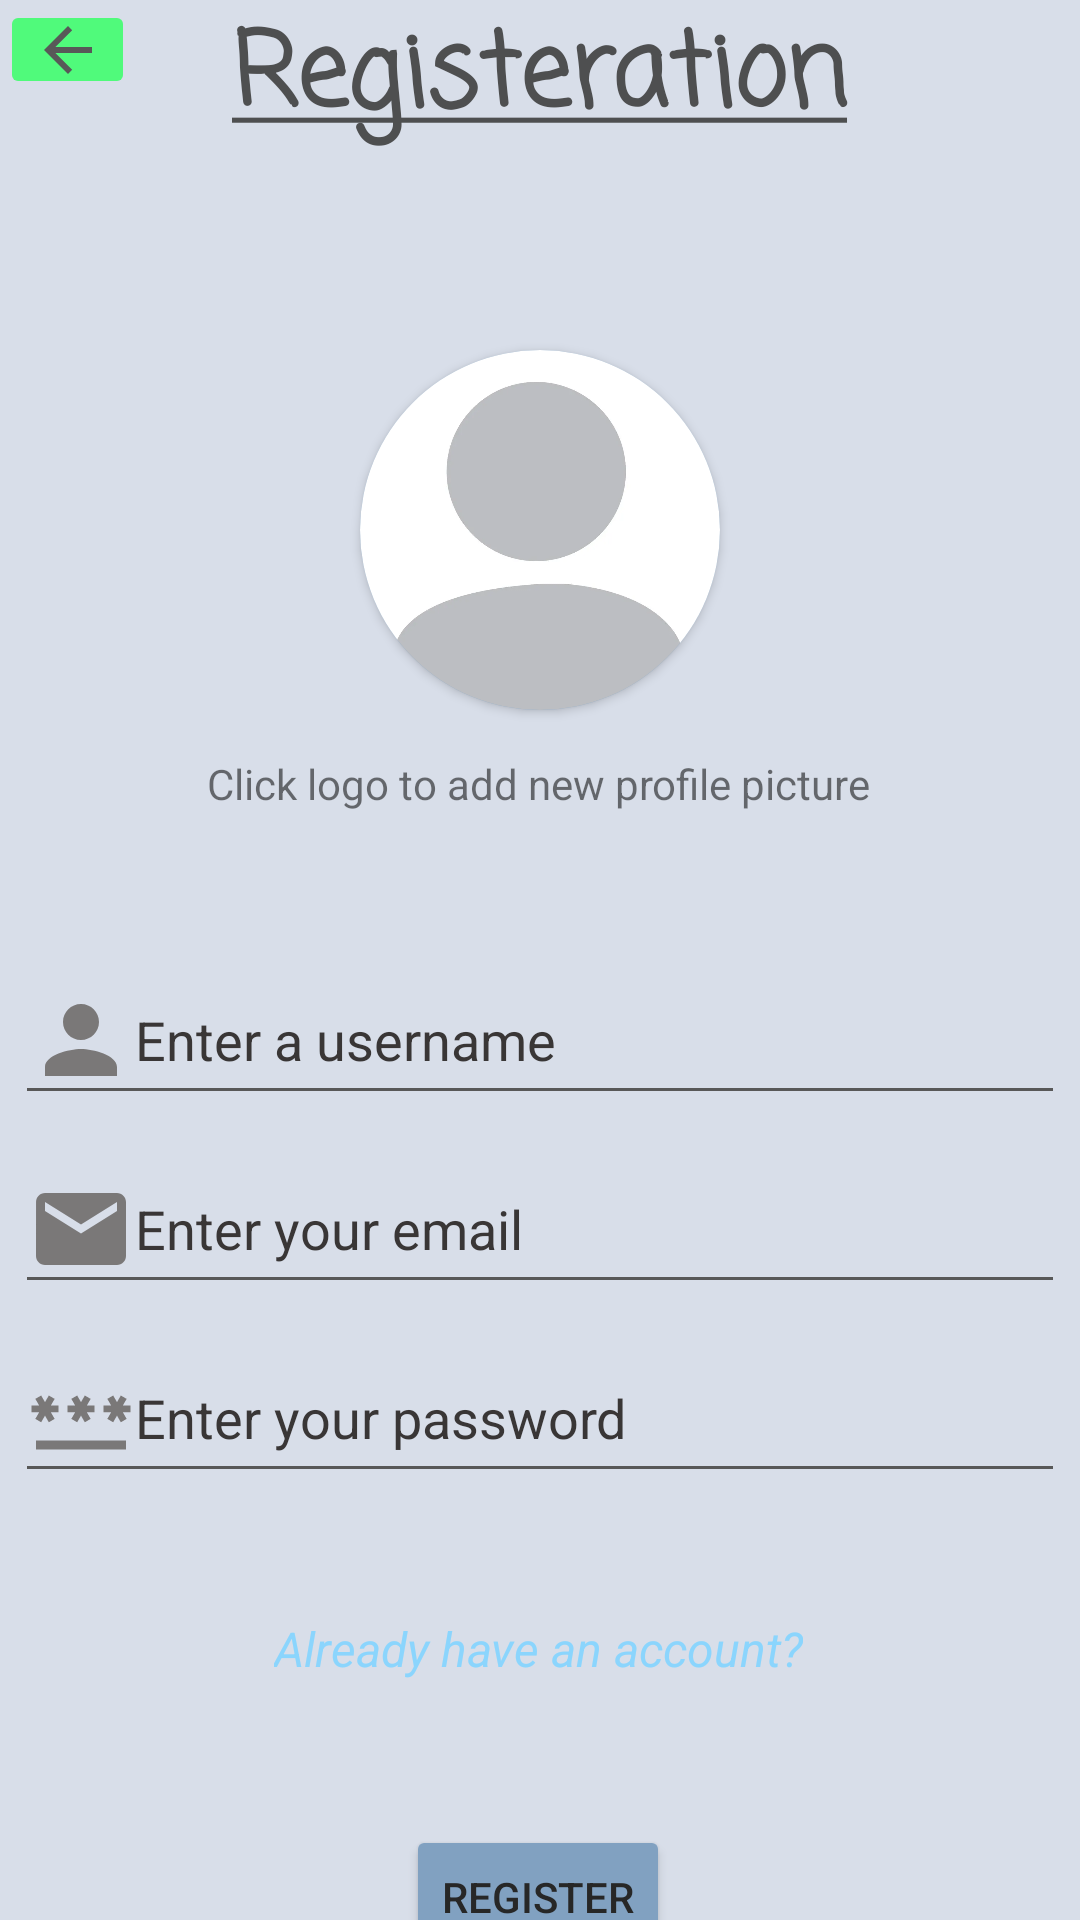

Layout XML and referenced resources for this Android screen:
<!-- AndroidManifest.xml: application theme Theme.Tictactoe -->
<!-- res/layout/activity_register.xml -->
<?xml version="1.0" encoding="utf-8"?>
<androidx.constraintlayout.widget.ConstraintLayout xmlns:android="http://schemas.android.com/apk/res/android"
    xmlns:app="http://schemas.android.com/apk/res-auto"
    xmlns:tools="http://schemas.android.com/tools"
    android:layout_width="match_parent"
    android:layout_height="match_parent"
    tools:context=".register">

    <Button
        android:id="@+id/loginbtn"
        android:layout_width="wrap_content"
        android:layout_height="wrap_content"
        android:layout_marginTop="48dp"
        android:text="@string/register"
        app:layout_constraintEnd_toEndOf="parent"
        app:layout_constraintHorizontal_bias="0.498"
        app:layout_constraintStart_toStartOf="parent"
        app:layout_constraintTop_toBottomOf="@+id/status" />

    <ImageButton
        android:id="@+id/leavesetup"
        android:layout_width="45dp"
        android:layout_height="33dp"
        android:backgroundTint="#50fa7b"
        android:contentDescription="@string/back_desc"
        app:layout_constraintStart_toStartOf="parent"
        app:layout_constraintTop_toTopOf="parent"
        app:srcCompat="?attr/actionModeCloseDrawable"
        tools:ignore="SpeakableTextPresentCheck,TouchTargetSizeCheck,RedundantDescriptionCheck" />

    <TextView
        android:id="@+id/textView5"
        android:layout_width="wrap_content"
        android:layout_height="wrap_content"
        android:fontFamily="casual"
        android:text="@string/registerTitle"
        android:textColor="#4E4F50"
        android:textSize="34sp"
        android:textStyle="bold"
        app:layout_constraintEnd_toEndOf="parent"
        app:layout_constraintStart_toStartOf="parent"
        app:layout_constraintTop_toTopOf="parent" />

    <androidx.cardview.widget.CardView
        android:id="@+id/cardView"
        android:layout_width="120dp"
        android:layout_height="120dp"
        android:layout_marginTop="65dp"
        app:cardCornerRadius="65dp"
        app:layout_constraintEnd_toEndOf="parent"
        app:layout_constraintStart_toStartOf="parent"
        app:layout_constraintTop_toBottomOf="@+id/textView5">

        <ImageButton
            android:id="@+id/pfpbtn"
            android:layout_width="match_parent"
            android:layout_height="match_parent"
            android:contentDescription="Change profile picture"
            android:scaleType="fitCenter"
            android:scaleX="1.5"
            android:scaleY="1.5"
            android:src="@drawable/default_profile" />
    </androidx.cardview.widget.CardView>

    <LinearLayout
        android:id="@+id/linearLayout"
        android:layout_width="0dp"
        android:layout_height="196dp"
        android:layout_marginStart="5dp"
        android:layout_marginTop="48dp"
        android:layout_marginEnd="5dp"
        android:orientation="vertical"
        app:layout_constraintEnd_toEndOf="parent"
        app:layout_constraintStart_toStartOf="parent"
        app:layout_constraintTop_toBottomOf="@+id/textView2">

        <EditText
            android:id="@+id/username"
            style="@style/_txt"
            android:layout_width="match_parent"
            android:layout_height="wrap_content"
            android:layout_marginBottom="10dp"
            android:drawableStart="@drawable/ic_baseline_person_24"
            android:ems="10"
            android:hint="@string/setupName"
            android:inputType="textPersonName" />

        <EditText
            android:id="@+id/email"
            style="@style/_txt"
            android:layout_width="match_parent"
            android:layout_height="wrap_content"
            android:layout_marginBottom="10dp"
            android:drawableStart="@drawable/baseline_email_24"
            android:ems="10"
            android:hint="@string/setupEmail"
            android:inputType="textEmailAddress" />

        <EditText
            android:id="@+id/password"
            style="@style/_txt"
            android:layout_width="match_parent"
            android:layout_height="wrap_content"
            android:drawableStart="@drawable/ic_baseline_password_24"
            android:ems="10"
            android:hint="@string/setupPassword"
            android:inputType="textPassword" />
    </LinearLayout>

    <TextView
        android:id="@+id/status"
        android:layout_width="wrap_content"
        android:layout_height="wrap_content"
        android:layout_marginTop="24dp"
        android:text="@string/yesAcc"
        android:textColor="#8BD5FD"
        android:textSize="16sp"
        android:textStyle="italic"
        app:layout_constraintEnd_toEndOf="parent"
        app:layout_constraintHorizontal_bias="0.498"
        app:layout_constraintStart_toStartOf="parent"
        app:layout_constraintTop_toBottomOf="@+id/linearLayout" />

    <TextView
        android:id="@+id/textView2"
        android:layout_width="wrap_content"
        android:layout_height="wrap_content"
        android:layout_marginTop="15dp"
        android:text="Click logo to add new profile picture"
        app:layout_constraintEnd_toEndOf="parent"
        app:layout_constraintHorizontal_bias="0.497"
        app:layout_constraintStart_toStartOf="parent"
        app:layout_constraintTop_toBottomOf="@+id/cardView" />

</androidx.constraintlayout.widget.ConstraintLayout>
<!-- resources referenced by this layout -->
<resources>
  <!-- drawable baseline_email_24 (drawable) -->
  <vector android:height="36dp" android:tint="#7A7878"
      android:viewportHeight="24" android:viewportWidth="24"
      android:width="36dp" xmlns:android="http://schemas.android.com/apk/res/android">
      <path android:fillColor="@android:color/white" android:pathData="M20,4L4,4c-1.1,0 -1.99,0.9 -1.99,2L2,18c0,1.1 0.9,2 2,2h16c1.1,0 2,-0.9 2,-2L22,6c0,-1.1 -0.9,-2 -2,-2zM20,8l-8,5 -8,-5L4,6l8,5 8,-5v2z"/>
  </vector>
  <!-- drawable default_profile: webp bitmap (drawable, 5600 bytes) -->
  <!-- drawable ic_baseline_password_24 (drawable) -->
  <vector android:height="36dp" android:tint="#7A7878"
      android:viewportHeight="24" android:viewportWidth="24"
      android:width="36dp" xmlns:android="http://schemas.android.com/apk/res/android">
      <path android:fillColor="@android:color/white" android:pathData="M2,17h20v2H2V17zM3.15,12.95L4,11.47l0.85,1.48l1.3,-0.75L5.3,10.72H7v-1.5H5.3l0.85,-1.47L4.85,7L4,8.47L3.15,7l-1.3,0.75L2.7,9.22H1v1.5h1.7L1.85,12.2L3.15,12.95zM9.85,12.2l1.3,0.75L12,11.47l0.85,1.48l1.3,-0.75l-0.85,-1.48H15v-1.5h-1.7l0.85,-1.47L12.85,7L12,8.47L11.15,7l-1.3,0.75l0.85,1.47H9v1.5h1.7L9.85,12.2zM23,9.22h-1.7l0.85,-1.47L20.85,7L20,8.47L19.15,7l-1.3,0.75l0.85,1.47H17v1.5h1.7l-0.85,1.48l1.3,0.75L20,11.47l0.85,1.48l1.3,-0.75l-0.85,-1.48H23V9.22z"/>
  </vector>
  <!-- drawable ic_baseline_person_24 (drawable) -->
  <vector android:height="36dp" android:tint="#7A7878"
      android:viewportHeight="24" android:viewportWidth="24"
      android:width="36dp" xmlns:android="http://schemas.android.com/apk/res/android">
      <path android:fillColor="@android:color/white" android:pathData="M12,12c2.21,0 4,-1.79 4,-4s-1.79,-4 -4,-4 -4,1.79 -4,4 1.79,4 4,4zM12,14c-2.67,0 -8,1.34 -8,4v2h16v-2c0,-2.66 -5.33,-4 -8,-4z"/>
  </vector>
  <string name="back_desc">Back button</string>
  <string name="register">Register</string>
  <string name="registerTitle"><u>Registeration</u></string>
  <string name="setupEmail">Enter your email</string>
  <string name="setupName">Enter a username</string>
  <string name="setupPassword">Enter your password</string>
  <string name="yesAcc">Already have an account?</string>
  <style name="_txt">
          <item name="android:textColorHint">#393636</item>
      </style>
  <style name="Theme.Tictactoe" parent="Theme.AppCompat.Light.NoActionBar">
          
          <item name="colorPrimary">#88C0D0</item>
          <item name="colorOnPrimary">#121212</item>
  
          <item name="colorButtonNormal">#81a1c1</item>
  
          
          <item name="colorSecondary">#6AC3C3</item>
          <item name="colorSecondaryVariant">#828383</item>
          <item name="colorOnSecondary">#C13939</item>
          
          <item name="android:textColorPrimary">#272727</item>
          <item name="android:textColorSecondary">#585858</item>
          <item name="android:windowBackground">#D8DEE9</item>
      </style>
</resources>
